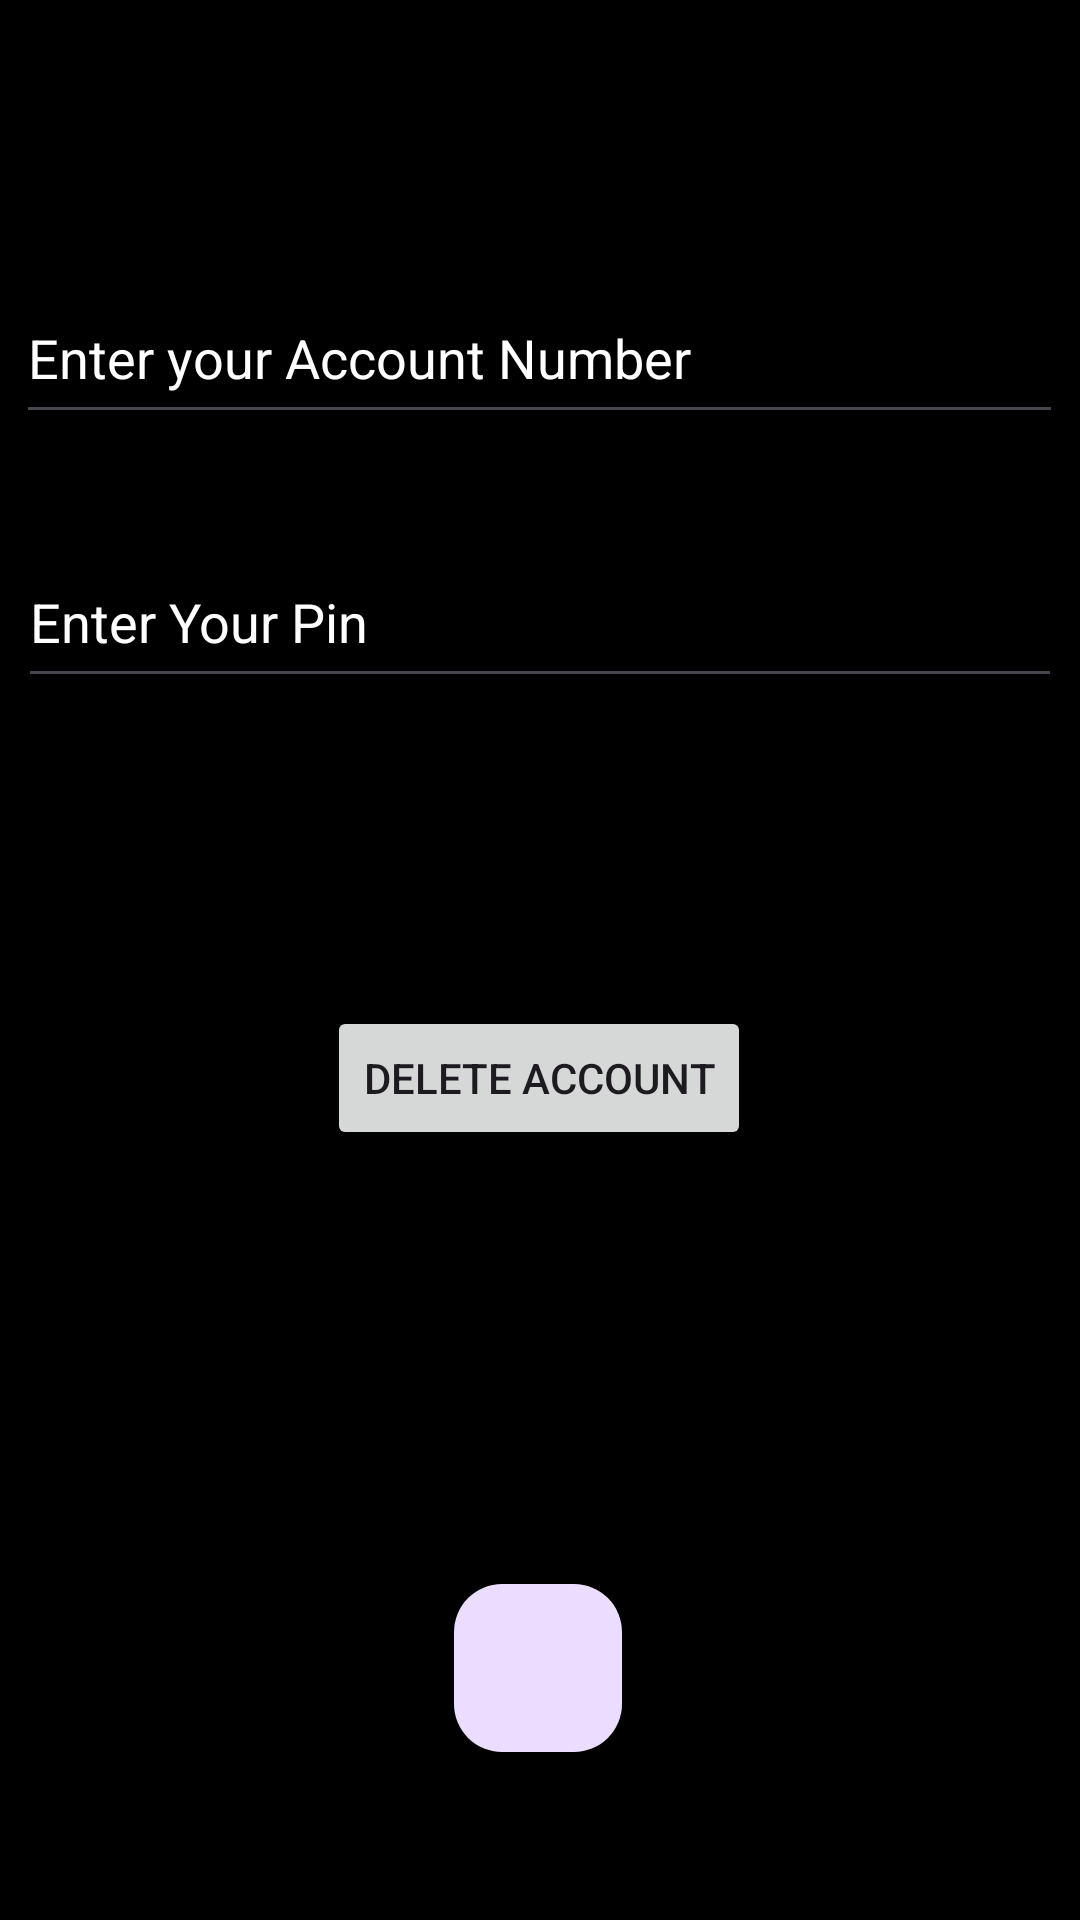

The Android layout XML behind this screen, and the referenced resources:
<!-- AndroidManifest.xml: application theme Theme.BeginnerBanking -->
<!-- res/layout/activity_delete_account.xml -->
<?xml version="1.0" encoding="utf-8"?>
<androidx.constraintlayout.widget.ConstraintLayout xmlns:android="http://schemas.android.com/apk/res/android"
    xmlns:app="http://schemas.android.com/apk/res-auto"
    xmlns:tools="http://schemas.android.com/tools"
    android:id="@+id/main"
    android:layout_width="match_parent"
    android:layout_height="match_parent"
    android:background="@color/black"
    tools:context=".DeleteAccount">

    <EditText
        android:id="@+id/editTextNumber"
        android:layout_width="349dp"
        android:layout_height="54dp"
        android:ems="10"
        android:hint="Enter your Account Number"
        android:inputType="number"
        android:textColorHint="#FFFFFF"
        app:layout_constraintBottom_toBottomOf="parent"
        app:layout_constraintEnd_toEndOf="parent"
        app:layout_constraintHorizontal_bias="0.497"
        app:layout_constraintStart_toStartOf="parent"
        app:layout_constraintTop_toTopOf="parent"
        app:layout_constraintVertical_bias="0.155" />

    <EditText
        android:id="@+id/editTextNumberPassword"
        android:layout_width="348dp"
        android:layout_height="54dp"
        android:ems="10"
        android:hint="Enter Your Pin"
        android:inputType="numberPassword"
        android:textColorHint="#FFFFFF"
        app:layout_constraintBottom_toBottomOf="parent"
        app:layout_constraintEnd_toEndOf="parent"
        app:layout_constraintHorizontal_bias="0.492"
        app:layout_constraintStart_toStartOf="parent"
        app:layout_constraintTop_toBottomOf="@+id/editTextNumber"
        app:layout_constraintVertical_bias="0.077" />

    <Button
        android:id="@+id/button2"
        android:layout_width="wrap_content"
        android:layout_height="wrap_content"
        android:text="Delete Account"
        app:layout_constraintBottom_toBottomOf="parent"
        app:layout_constraintEnd_toEndOf="parent"
        app:layout_constraintHorizontal_bias="0.498"
        app:layout_constraintStart_toStartOf="parent"
        app:layout_constraintTop_toBottomOf="@+id/editTextNumberPassword"
        app:layout_constraintVertical_bias="0.286" />

    <com.google.android.material.floatingactionbutton.FloatingActionButton
        android:id="@+id/floatingActionButton8"
        android:layout_width="wrap_content"
        android:layout_height="wrap_content"
        android:layout_marginBottom="56dp"
        android:background="#FFFDFD"
        android:clickable="true"
        android:onClick="homeActivity"
        app:layout_constraintBottom_toBottomOf="parent"
        app:layout_constraintEnd_toEndOf="parent"
        app:layout_constraintHorizontal_bias="0.498"
        app:layout_constraintStart_toStartOf="parent"
        app:layout_constraintTop_toBottomOf="@+id/button2"
        app:layout_constraintVertical_bias="1.0"
        app:srcCompat="@drawable/home" />

</androidx.constraintlayout.widget.ConstraintLayout>
<!-- resources referenced by this layout -->
<resources>
  <color name="black">#FF000000</color>
  <style name="Theme.BeginnerBanking" parent="Base.Theme.BeginnerBanking" />
  <style name="Base.Theme.BeginnerBanking" parent="Theme.Material3.DayNight.NoActionBar">
          
          
      </style>
</resources>
